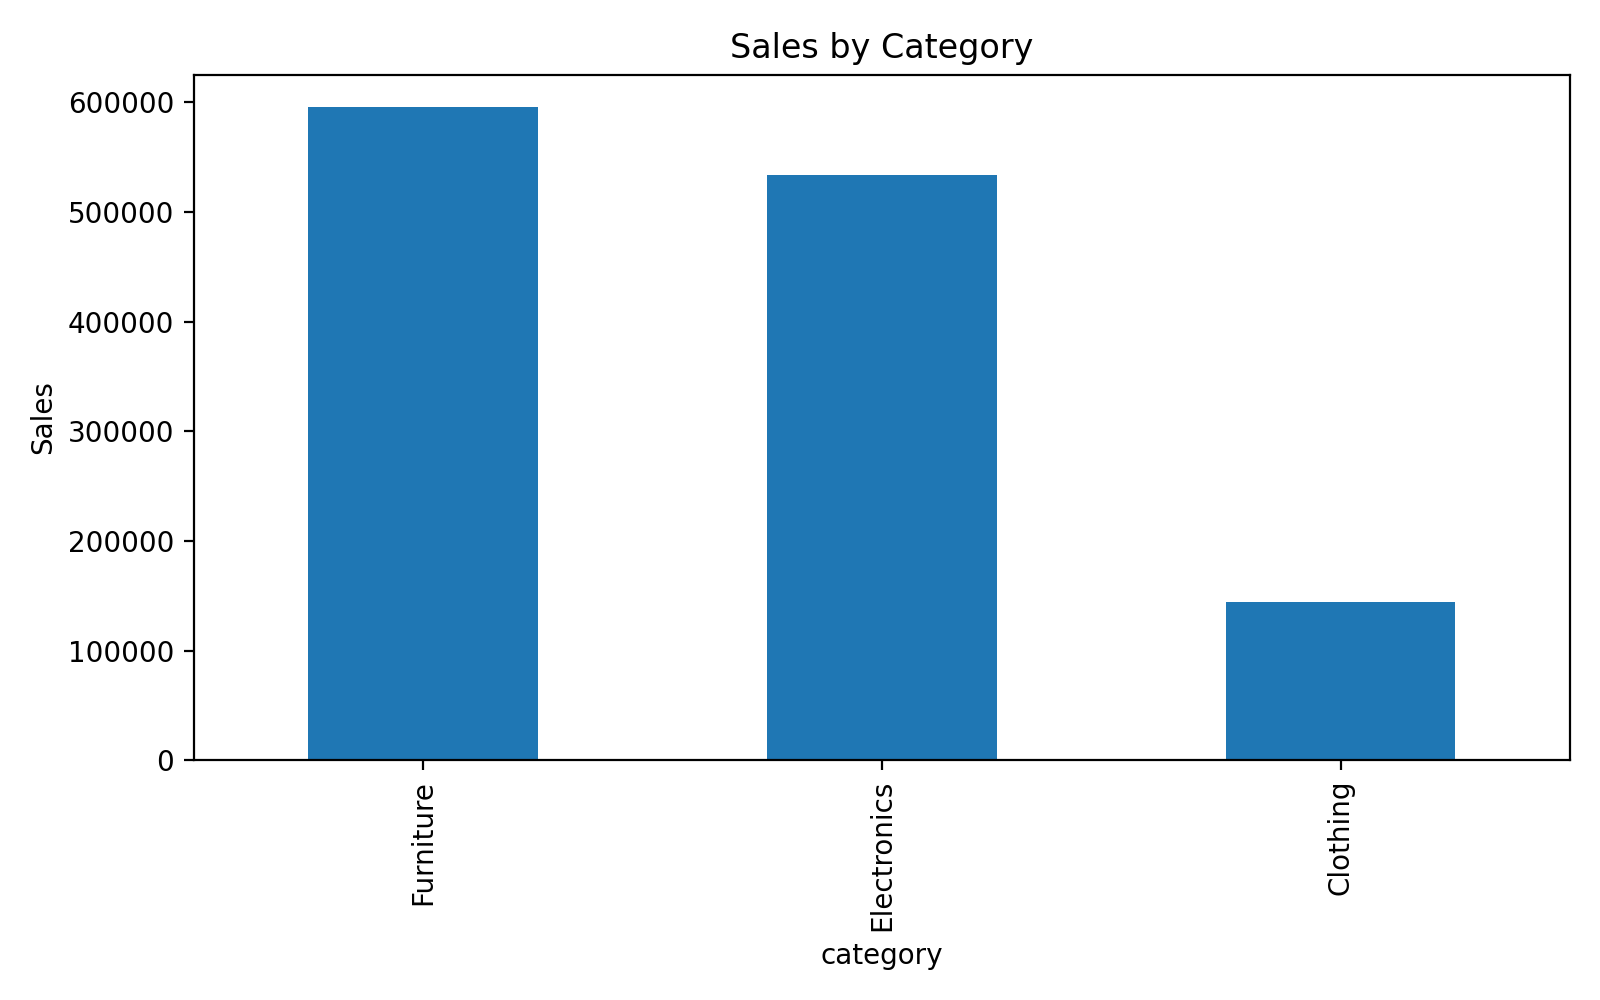

The table this chart was drawn from, first rows:
category, total_amount
Furniture, 595500
Electronics, 534000
Clothing, 144000
